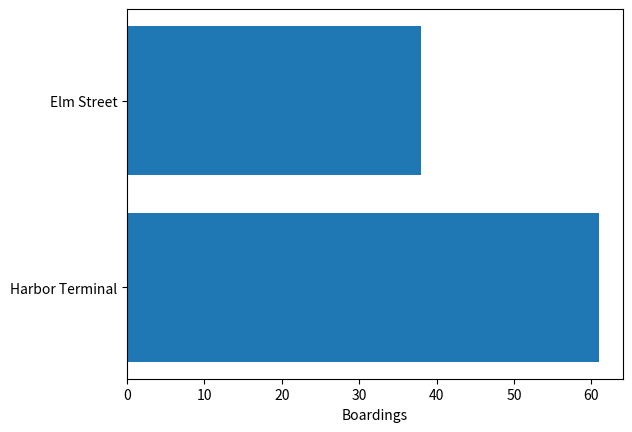

This chart was generated by the following Python code:
import matplotlib.pyplot as plt

def transit_ranking(stops, boardings):
    fig, ax = plt.subplots()
    ax.barh(stops, boardings)
    ax.set_xlabel("Boardings")
    return fig, ax

fig, ax = transit_ranking(["Harbor Terminal", "Elm Street"], [61, 38])
